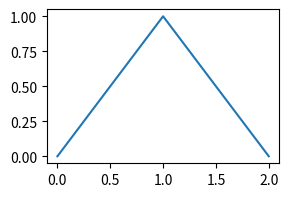

This chart was generated by the following Python code:
# Subclass FigureCanvasAgg overriding print_png to stamp a watermark and count saves; installed per figure with set_canvas.
import io
import numpy as np
import matplotlib
matplotlib.use("agg")
import matplotlib.pyplot as plt
from matplotlib.backends.backend_agg import FigureCanvasAgg


class StampedCanvas(FigureCanvasAgg):
    saves = 0

    def print_png(self, filename_or_obj, *, metadata=None, pil_kwargs=None, **ignored):
        StampedCanvas.saves += 1
        stamp = self.figure.text(0.99, 0.01, f"#{StampedCanvas.saves}", ha="right", va="bottom", fontsize=6)
        try:
            return super().print_png(filename_or_obj, metadata=metadata, pil_kwargs=pil_kwargs)
        finally:
            stamp.remove()


fig, ax = plt.subplots(figsize=(3, 2), dpi=60)
ax.plot([0, 1, 0])
original = fig.canvas
canvas = StampedCanvas(fig)
print(fig.canvas is canvas, type(original).__name__, canvas.manager)
for k in range(3):
    fig.savefig(f"stamped_{k}.png")
print(StampedCanvas.saves, len(fig.texts))
buf = io.BytesIO()
fig.savefig(buf, format="png")
buf.seek(0)
img = plt.imread(buf)
print(img.shape, round(float(img[-5:, -20:, 0].mean()), 3) < 1.0)
fig.savefig("vector.pdf", metadata={"CreationDate": None})
print(StampedCanvas.saves, type(fig.canvas).__name__)
FigureCanvasAgg(fig)
fig.savefig("plain.png")
print(StampedCanvas.saves, type(fig.canvas).__name__)
fig2 = plt.figure(figsize=(1, 1))
StampedCanvas(fig2)
fig2.canvas.print_figure("fig2.png")
print(StampedCanvas.saves, plt.get_fignums())
